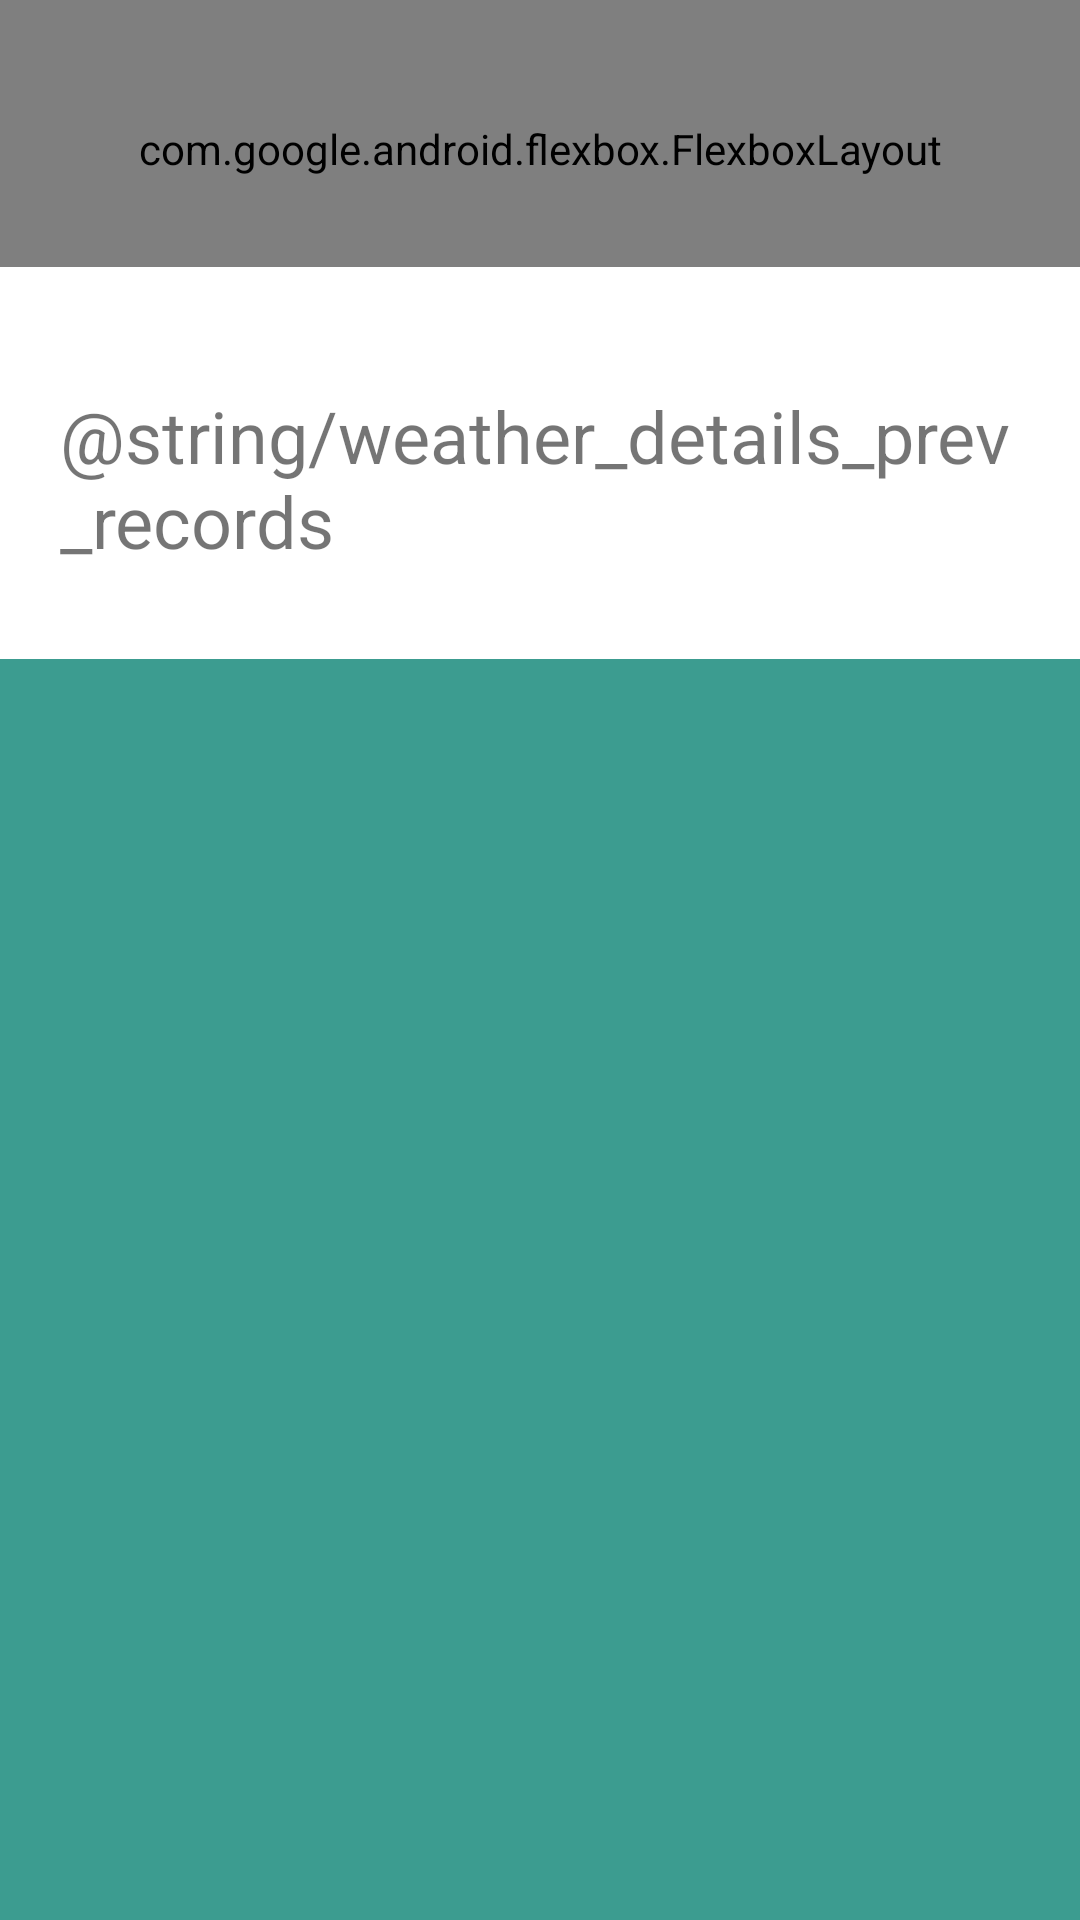

Write the Android layout XML for this screen, with the resource values it uses.
<!-- AndroidManifest.xml: application theme Theme.Coffeeshopkotlin -->
<!-- res/layout/activity_weather_details.xml -->
<?xml version="1.0" encoding="utf-8"?>
<LinearLayout xmlns:android="http://schemas.android.com/apk/res/android"
    xmlns:flex="http://schemas.android.com/apk/res-auto"
    xmlns:tools="http://schemas.android.com/tools"
    android:layout_width="match_parent"
    android:layout_height="match_parent"
    android:background="@color/darkGreen"
    android:orientation="vertical"
    tools:context=".ui.WeatherDetailsActivity">

    <LinearLayout
        android:id="@+id/loadingWrapper"
        android:layout_width="match_parent"
        android:layout_height="match_parent"
        android:gravity="center"
        android:orientation="vertical"
        android:visibility="gone">

        <ProgressBar
            android:layout_width="64dp"
            android:layout_height="64dp"
            android:indeterminateTint="@color/green"
            android:layout_gravity="center" />

        <TextView
            android:id="@+id/loadingText"
            android:layout_width="match_parent"
            android:layout_height="wrap_content"
            android:layout_gravity="center"
            android:layout_marginTop="20dp"
            android:text="@string/weather_details_loading"
            android:textAlignment="center"
            android:textColor="@color/white"
            android:textSize="20sp"/>
    </LinearLayout>

    <LinearLayout
        android:id="@+id/weatherWrapper"
        android:layout_width="match_parent"
        android:layout_height="wrap_content"
        android:layout_gravity="center"
        android:orientation="vertical"
        android:visibility="visible">

        <com.google.android.flexbox.FlexboxLayout
            android:layout_width="match_parent"
            android:layout_height="wrap_content"
            android:orientation="vertical"
            android:paddingHorizontal="20dp"
            android:paddingTop="40dp"
            android:paddingBottom="30dp"
            flex:alignItems="center"
            flex:flexDirection="column">

            <TextView
                android:id="@+id/region"
                android:layout_width="wrap_content"
                android:layout_height="match_parent"
                android:text="Amazonas"
                android:textAlignment="textEnd"
                android:textColor="@color/white"
                android:textSize="18sp" />

            <TextView
                android:id="@+id/condition"
                android:layout_width="wrap_content"
                android:layout_height="match_parent"
                android:layout_marginTop="8dp"
                android:text="Sunny"
                android:textAlignment="textEnd"
                android:textColor="@color/white"
                android:textSize="24sp"
                android:textStyle="bold" />

            <TextView
                android:id="@+id/temperature"
                android:layout_width="wrap_content"
                android:layout_height="match_parent"
                android:text="-37º"
                android:textAlignment="textEnd"
                android:textColor="@color/white"
                android:textSize="54sp"
                android:textStyle="bold" />

            <LinearLayout
                android:layout_width="match_parent"
                android:layout_height="wrap_content"
                android:gravity="center">

                <TextView
                    android:layout_width="wrap_content"
                    android:layout_height="match_parent"
                    android:text="@string/weather_details_feels_like"
                    android:textAlignment="textEnd"
                    android:textColor="@color/white"
                    android:textSize="18sp" />

                <TextView
                    android:id="@+id/feelsLike"
                    android:layout_width="wrap_content"
                    android:layout_height="match_parent"
                    android:layout_marginStart="10dp"
                    android:text="-32º"
                    android:textAlignment="textEnd"
                    android:textColor="@color/white"
                    android:textSize="18sp" />
            </LinearLayout>

            <ImageView
                android:id="@+id/icon"
                android:layout_width="match_parent"
                android:layout_height="150dp"
                android:layout_marginTop="8dp"
                android:src="@drawable/ic__01" />
        </com.google.android.flexbox.FlexboxLayout>

        <LinearLayout
            android:layout_width="match_parent"
            android:layout_height="wrap_content"
            android:background="@color/white"
            android:orientation="vertical"
            android:padding="20dp">

            <TextView
                android:layout_width="match_parent"
                android:layout_height="wrap_content"
                android:layout_marginTop="20dp"
                android:text="@string/weather_details_prev_records"
                android:textSize="24sp" />

            <androidx.recyclerview.widget.RecyclerView
                android:id="@+id/pastWeatherList"
                android:layout_width="match_parent"
                android:layout_height="wrap_content"
                android:layout_marginTop="10dp"
                tools:listitem="@layout/list_weather" />
        </LinearLayout>

    </LinearLayout>
</LinearLayout>
<!-- res/layout/list_weather.xml (included above) -->
<?xml version="1.0" encoding="utf-8"?>
<com.google.android.flexbox.FlexboxLayout xmlns:android="http://schemas.android.com/apk/res/android"
    xmlns:flex="http://schemas.android.com/apk/res-auto"
    android:layout_width="match_parent"
    android:layout_height="wrap_content"
    android:orientation="horizontal"
    android:padding="10dp"
    flex:justifyContent="space_between"
    flex:alignItems="center">

    <ImageView
        android:id="@+id/listIcon"
        android:layout_width="64dp"
        android:layout_height="64dp"
        android:src="@drawable/ic__02"
        flex:layout_flexShrink="0" />

    <com.google.android.flexbox.FlexboxLayout
        android:layout_width="match_parent"
        android:layout_height="match_parent"
        android:layout_marginStart="20dp"
        flex:alignItems="center"
        flex:justifyContent="space_between">

        <TextView
            android:id="@+id/listTemperature"
            android:layout_width="wrap_content"
            android:layout_height="match_parent"
            android:text="-37 º"
            android:textColor="@color/black"
            android:textSize="30dp"
            android:textStyle="bold" />

        <TextView
            android:id="@+id/listDate"
            android:layout_width="wrap_content"
            android:layout_height="match_parent"
            android:text="Seg, 23.Nov"
            android:textColor="@color/black"
            android:textSize="18dp" />
    </com.google.android.flexbox.FlexboxLayout>
</com.google.android.flexbox.FlexboxLayout>
<!-- resources referenced by this layout -->
<resources>
  <color name="black">#FF000000</color>
  <color name="darkGreen">#3C9C90</color>
  <color name="green">#D6F2E6</color>
  <color name="white">#FFFFFFFF</color>
  <!-- drawable ic__01 (drawable) -->
  <vector xmlns:android="http://schemas.android.com/apk/res/android"
      xmlns:aapt="http://schemas.android.com/aapt"
      android:width="64dp"
      android:height="64dp"
      android:viewportWidth="64"
      android:viewportHeight="64">
    <path
        android:pathData="M32,32m-10.5,0a10.5,10.5 0,1 1,21 0a10.5,10.5 0,1 1,-21 0"
        android:strokeWidth=".5"
        android:strokeColor="#f8af18">
      <aapt:attr name="android:fillColor">
        <gradient 
            android:startY="22.91"
            android:startX="26.75"
            android:endY="41.09"
            android:endX="37.25"
            android:type="linear">
          <item android:offset="0" android:color="#FFFBBF24"/>
          <item android:offset="0.45" android:color="#FFFBBF24"/>
          <item android:offset="1" android:color="#FFF59E0B"/>
        </gradient>
      </aapt:attr>
    </path>
    <path
        android:pathData="M32,15.71V9.5m0,45v-6.21m11.52,-27.81 l4.39,-4.39M16.09,47.91l4.39,-4.39m0,-23 l-4.39,-4.39m31.82,31.78 l-4.39,-4.39M15.71,32H9.5m45,0h-6.21"
        android:strokeWidth="3"
        android:fillColor="#00000000"
        android:strokeColor="#fbbf24"
        android:strokeLineCap="round"/>
  </vector>
  <!-- drawable ic__02: vector/xml drawable (drawable, 2612 chars, omitted) -->
  <string name="weather_details_feels_like">Sensação: </string>
  <string name="weather_details_loading">Carregando...</string>
  <style name="Theme.Coffeeshopkotlin" parent="Theme.MaterialComponents.DayNight.NoActionBar">
          
          <item name="colorPrimary">@color/darkGreen</item>
          <item name="colorPrimaryVariant">@color/darkGreen</item>
          <item name="colorOnPrimary">@color/white</item>
          
          <item name="colorSecondary">@color/darkPink</item>
          <item name="colorSecondaryVariant">@color/darkPink</item>
          <item name="colorOnSecondary">@color/white</item>
          
          <item name="android:statusBarColor" tools:targetApi="l">?attr/colorPrimaryVariant</item>
          
      </style>
  <color name="darkPink">#FF736B</color>
</resources>
